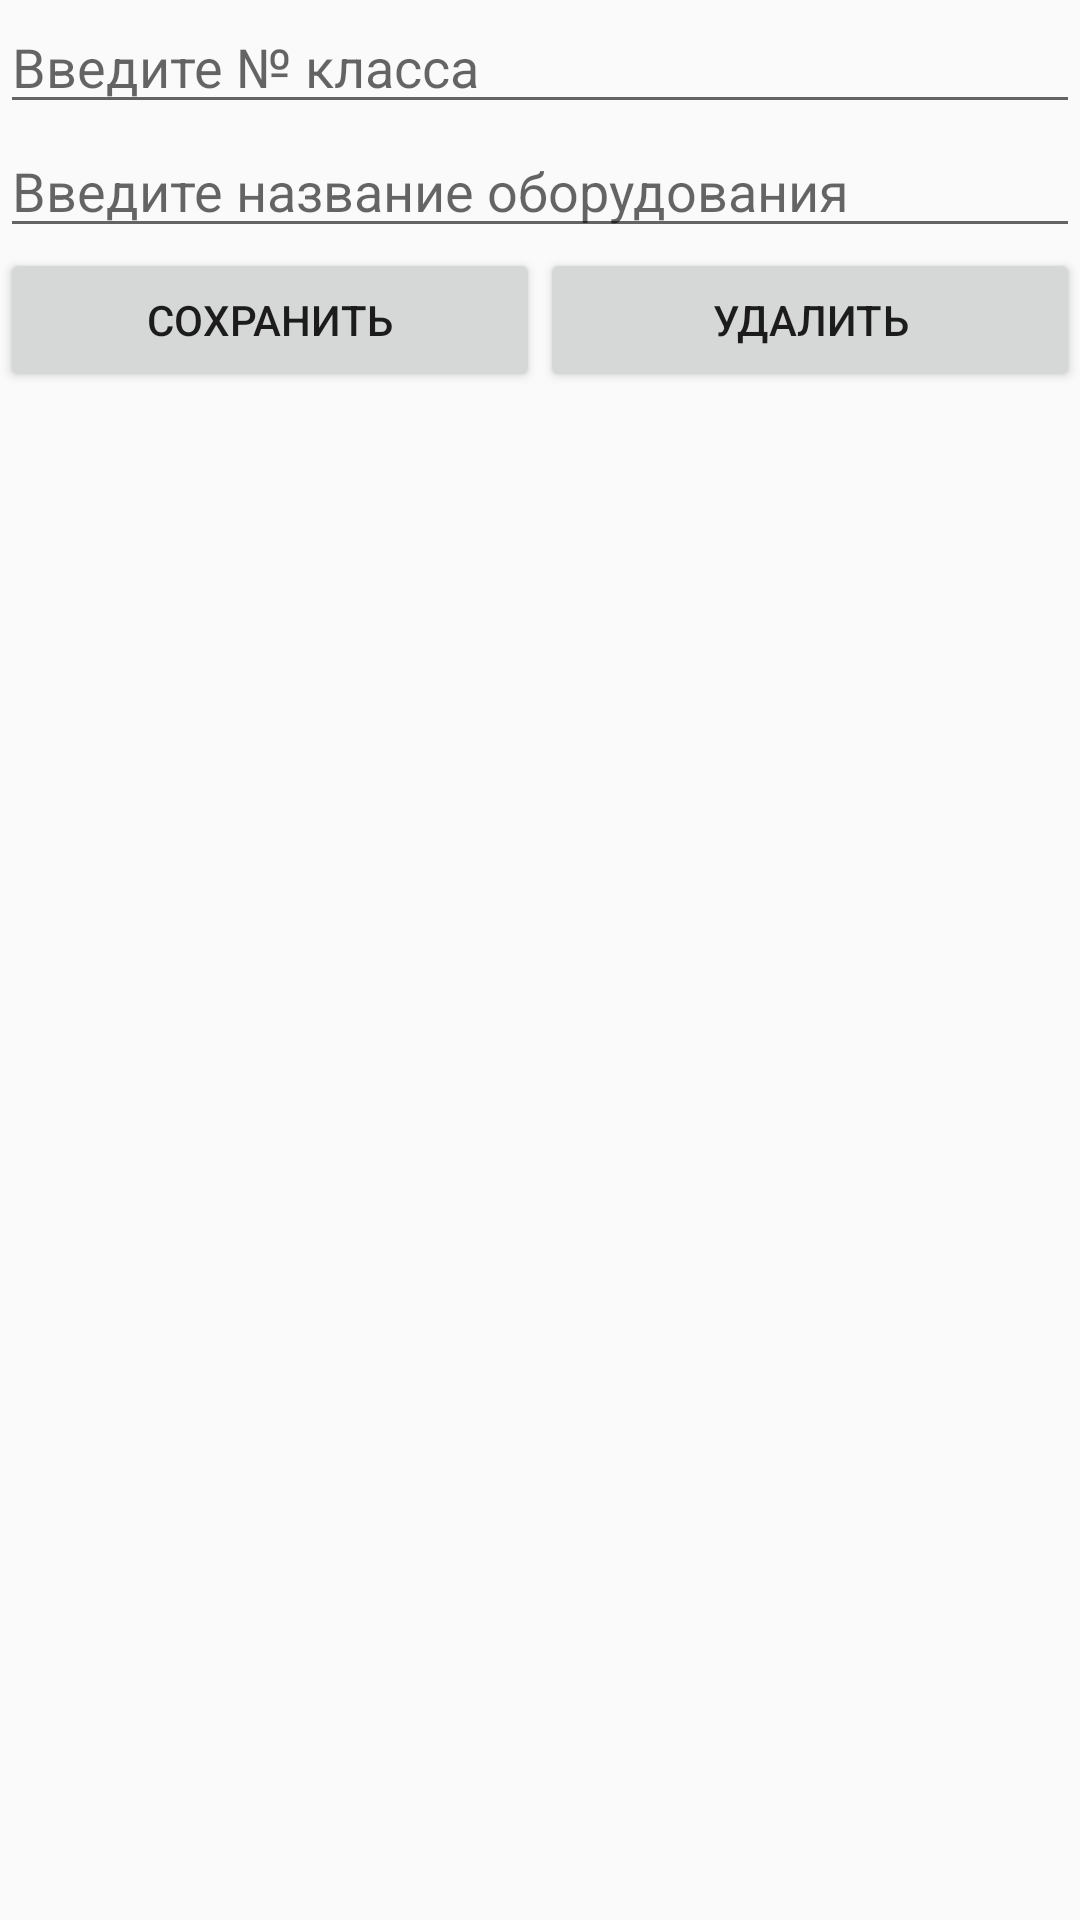

Produce the Android XML layout that renders to this screen, including the resource entries it uses.
<!-- AndroidManifest.xml: application theme Theme.DataBase -->
<!-- res/layout/activity_user.xml -->
<?xml version="1.0" encoding="utf-8"?>
<androidx.constraintlayout.widget.ConstraintLayout xmlns:android="http://schemas.android.com/apk/res/android"
    xmlns:app="http://schemas.android.com/apk/res-auto"
    xmlns:tools="http://schemas.android.com/tools"
    android:layout_width="match_parent"
    android:layout_height="match_parent"
    tools:context=".UserActivity">
    <EditText
        android:id="@+id/lab"
        android:layout_width="0dp"
        android:layout_height="wrap_content"
        android:hint="Введите № класса"
        app:layout_constraintBottom_toTopOf="@+id/equip"
        app:layout_constraintTop_toTopOf="parent"
        app:layout_constraintLeft_toLeftOf="parent"
        app:layout_constraintRight_toRightOf="parent" />
    <EditText
        android:id="@+id/equip"
        android:layout_width="0dp"
        android:layout_height="wrap_content"
        android:hint="Введите название оборудования"
        app:layout_constraintTop_toBottomOf="@+id/lab"
        app:layout_constraintBottom_toTopOf="@+id/saveButton"
        app:layout_constraintLeft_toLeftOf="parent"
        app:layout_constraintRight_toRightOf="parent" />
    <Button
        android:id="@+id/saveButton"
        android:layout_width="0dp"
        android:layout_height="wrap_content"
        android:text="Сохранить"
        android:onClick="save"
        app:layout_constraintHorizontal_weight="1"
        app:layout_constraintTop_toBottomOf="@+id/equip"
        app:layout_constraintLeft_toLeftOf="parent"
        app:layout_constraintRight_toLeftOf="@+id/deleteButton"
        />
    <Button
        android:id="@+id/deleteButton"
        android:layout_width="0dp"
        android:layout_height="wrap_content"
        android:text="Удалить"
        android:onClick="delete"
        app:layout_constraintHorizontal_weight="1"
        app:layout_constraintTop_toBottomOf="@+id/equip"
        app:layout_constraintLeft_toRightOf="@+id/saveButton"
        app:layout_constraintRight_toRightOf="parent"
        />

</androidx.constraintlayout.widget.ConstraintLayout>
<!-- resources referenced by this layout -->
<resources>
  <style name="Theme.DataBase" parent="Base.Theme.DataBase" />
  <style name="Base.Theme.DataBase" parent="Theme.AppCompat.Light.DarkActionBar">
          
          
      </style>
</resources>
